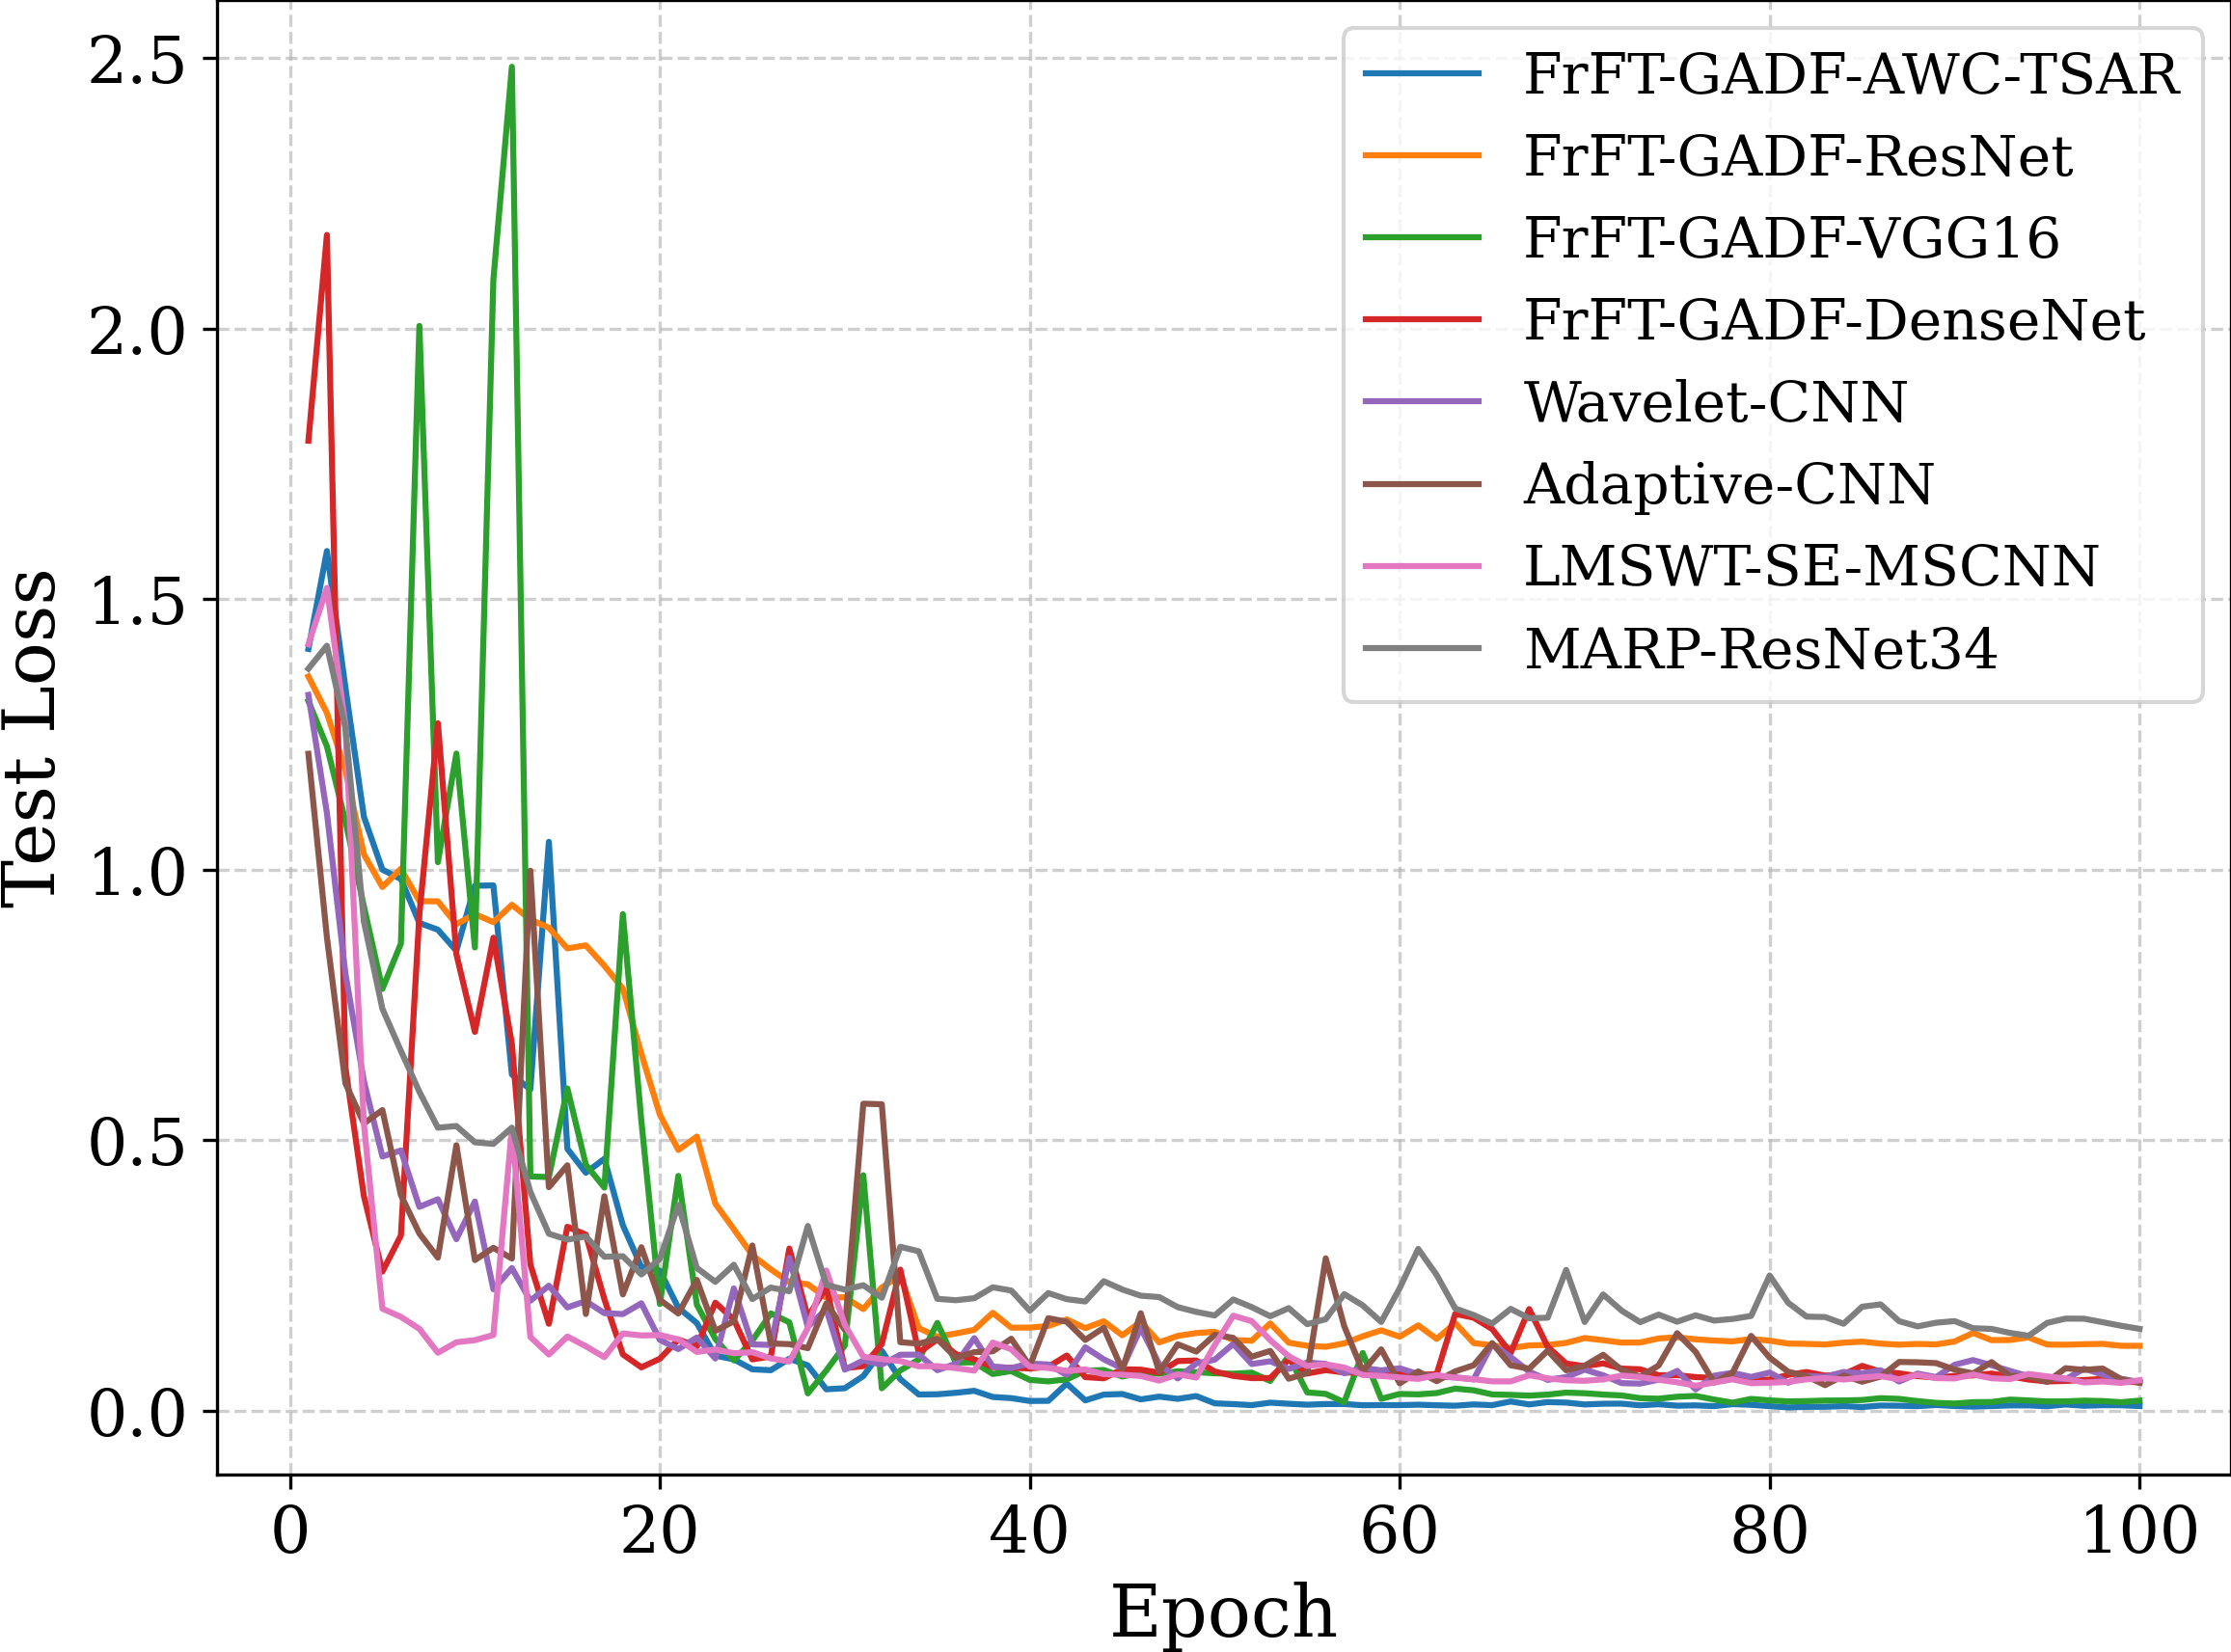

Values plotted in this chart, from the file beside it:
Epoch, FrFT-GADF-AWC-TSAR, FrFT-GADF-ResNet, FrFT-GADF-VGG16, FrFT-GADF-DenseNet, Wavelet-CNN, Adaptive-CNN, LMSWT-SE-MSCNN, MARP-ResNet34
1, 1.408, 1.357, 1.312, 1.793, 1.323, 1.214, 1.417, 1.372
2, 1.589, 1.29, 1.228, 2.173, 1.105, 0.8752, 1.521, 1.414
3, 1.337, 1.184, 1.09, 0.6353, 0.8084, 0.6054, 1.266, 1.262
4, 1.098, 1.028, 0.9323, 0.3968, 0.6094, 0.5313, 0.53, 0.9043
5, 1, 0.9682, 0.7799, 0.2575, 0.4701, 0.556, 0.189, 0.7432
6, 0.9829, 1.002, 0.8636, 0.3242, 0.4814, 0.3989, 0.1738, 0.6655
7, 0.9017, 0.942, 2.005, 0.9177, 0.3771, 0.3279, 0.1516, 0.5897
8, 0.8893, 0.9417, 1.014, 1.271, 0.3912, 0.2832, 0.1075, 0.5234
9, 0.8503, 0.8995, 1.215, 0.8442, 0.3174, 0.491, 0.1269, 0.5265
10, 0.9705, 0.9181, 0.8564, 0.7005, 0.387, 0.2788, 0.1308, 0.4964
11, 0.9712, 0.9033, 2.091, 0.8745, 0.2248, 0.3015, 0.1403, 0.4935
12, 0.6217, 0.9354, 2.484, 0.6784, 0.264, 0.2816, 0.5218, 0.5234
13, 0.5943, 0.908, 0.4333, 0.2705, 0.2037, 0.9983, 0.1365, 0.4047
14, 1.052, 0.8931, 0.4321, 0.1611, 0.2314, 0.4134, 0.1042, 0.3275
15, 0.4844, 0.8548, 0.596, 0.3404, 0.1914, 0.454, 0.1374, 0.3166
16, 0.4402, 0.8603, 0.4551, 0.3258, 0.2029, 0.1791, 0.1195, 0.3224
17, 0.4659, 0.8227, 0.4128, 0.2066, 0.1807, 0.3967, 0.09934, 0.285
18, 0.3431, 0.7805, 0.9181, 0.1045, 0.179, 0.2153, 0.1432, 0.2859
19, 0.2663, 0.6602, 0.5359, 0.0805, 0.1989, 0.3025, 0.1395, 0.2522
20, 0.259, 0.5474, 0.1974, 0.09649, 0.1312, 0.2053, 0.1402, 0.281
21, 0.1907, 0.4823, 0.4343, 0.132, 0.1142, 0.1801, 0.1322, 0.3807
22, 0.1624, 0.5071, 0.1962, 0.1192, 0.1357, 0.2421, 0.109, 0.2642
23, 0.1021, 0.383, 0.1331, 0.2, 0.09682, 0.148, 0.1136, 0.2386
24, 0.09523, 0.3358, 0.09348, 0.1688, 0.2264, 0.1656, 0.1067, 0.27
25, 0.07693, 0.2878, 0.1297, 0.09523, 0.123, 0.3058, 0.1085, 0.2067
26, 0.07523, 0.2616, 0.1803, 0.1007, 0.122, 0.1246, 0.09699, 0.228
27, 0.09647, 0.2383, 0.1637, 0.3002, 0.2828, 0.1235, 0.09132, 0.2212
28, 0.08416, 0.2341, 0.03242, 0.1736, 0.1552, 0.116, 0.1531, 0.3418
29, 0.03998, 0.2092, 0.07484, 0.2288, 0.1881, 0.1986, 0.2595, 0.2329
30, 0.04194, 0.2101, 0.1209, 0.07905, 0.07632, 0.1499, 0.1593, 0.2242
31, 0.06439, 0.1882, 0.4356, 0.08286, 0.09321, 0.5678, 0.1001, 0.2322
32, 0.111, 0.2282, 0.04185, 0.1235, 0.08561, 0.5668, 0.09579, 0.2092
33, 0.05857, 0.2504, 0.07491, 0.2611, 0.1039, 0.127, 0.09217, 0.3033
34, 0.03032, 0.153, 0.09501, 0.1075, 0.104, 0.1243, 0.08244, 0.295
35, 0.03076, 0.1372, 0.1626, 0.1323, 0.07524, 0.133, 0.08278, 0.2072
36, 0.03347, 0.1431, 0.08951, 0.105, 0.08719, 0.09841, 0.07917, 0.2046
37, 0.03717, 0.1499, 0.0897, 0.09529, 0.1345, 0.1085, 0.07451, 0.2083
38, 0.02574, 0.1814, 0.06822, 0.08106, 0.08181, 0.1101, 0.1264, 0.2284
39, 0.02364, 0.1538, 0.07364, 0.07972, 0.07925, 0.1334, 0.1139, 0.2225
40, 0.0184, 0.154, 0.05733, 0.07856, 0.08754, 0.08297, 0.08178, 0.1853
41, 0.01858, 0.1569, 0.05458, 0.08138, 0.08587, 0.1713, 0.07943, 0.2178
42, 0.05048, 0.169, 0.05829, 0.1024, 0.0666, 0.1649, 0.07409, 0.2065
43, 0.01948, 0.153, 0.07438, 0.06249, 0.1175, 0.1312, 0.0766, 0.2022
44, 0.03016, 0.1657, 0.07557, 0.06024, 0.09537, 0.1537, 0.06789, 0.2397
45, 0.03124, 0.1398, 0.06356, 0.07695, 0.07851, 0.0763, 0.06686, 0.2244
46, 0.02135, 0.1648, 0.07045, 0.07625, 0.1531, 0.1805, 0.06459, 0.2129
47, 0.02645, 0.1267, 0.06866, 0.07075, 0.0863, 0.07249, 0.05606, 0.2104
48, 0.02232, 0.1386, 0.07318, 0.09223, 0.06007, 0.1232, 0.06774, 0.1918
49, 0.02745, 0.1439, 0.07166, 0.09314, 0.08784, 0.1096, 0.06167, 0.183
50, 0.01401, 0.1463, 0.0695, 0.07283, 0.09473, 0.1407, 0.1217, 0.1764
51, 0.01258, 0.131, 0.06882, 0.0647, 0.1238, 0.135, 0.176, 0.2059
52, 0.01065, 0.1297, 0.0707, 0.06063, 0.08664, 0.1002, 0.1658, 0.1918
53, 0.01526, 0.1618, 0.05538, 0.06077, 0.09175, 0.1108, 0.1308, 0.175
54, 0.01326, 0.1261, 0.1014, 0.09477, 0.0777, 0.05955, 0.1008, 0.1899
55, 0.01148, 0.1203, 0.03417, 0.06919, 0.08941, 0.06976, 0.0832, 0.1603
56, 0.01272, 0.1185, 0.03149, 0.07538, 0.08697, 0.2821, 0.08606, 0.1695
57, 0.01276, 0.1248, 0.01604, 0.07102, 0.0696, 0.1566, 0.08022, 0.2159
58, 0.01047, 0.1379, 0.1071, 0.07074, 0.07965, 0.07296, 0.06644, 0.1951
59, 0.01077, 0.1489, 0.02234, 0.06936, 0.07494, 0.1139, 0.06465, 0.1645
60, 0.01067, 0.1372, 0.03138, 0.06941, 0.07875, 0.05095, 0.06194, 0.2269
... 40 more rows
